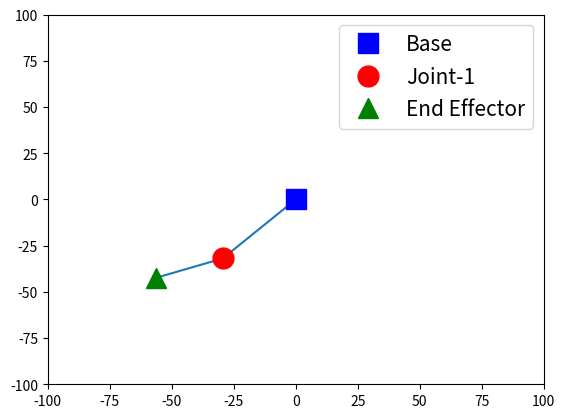

This figure's Python source:
import matplotlib.pyplot as plt
import numpy as np

# Define a function to compute the arm configuration
def compute_arm_config(link1_length, link2_length, joint0_angle, joint1_angle):
    # TODO: compute the position of the p1 joint and the end effector at p2.        
    joint1_x = link1_length * np.cos(joint0_angle)
    joint1_y = link1_length * np.sin(joint0_angle)
    p2_x = joint1_x + link2_length * np.cos(joint0_angle + joint1_angle)
    p2_y = joint1_y + link2_length * np.sin(joint0_angle + joint1_angle)
    return joint1_x, joint1_y, p2_x, p2_y
    
    
# Generate random link lengths and joint angles
# Note: because these are randomly generated on each run
# Every time you run the code you'll get a different result!
link1_length = np.random.random() * 30 + 20
link2_length = np.random.random() * 30 + 20
joint0_angle = np.random.random() * 2 * np.pi
joint1_angle = np.random.random() * 2 * np.pi

joint1_x, joint1_y, p2_x, p2_y = compute_arm_config(link1_length, link2_length, joint0_angle, joint1_angle)

print("joint0_angle =", round(joint0_angle * 180 / np.pi, 1), "degrees") 
print("joint1_angle =", round(joint1_angle * 180 / np.pi, 1),"degrees") 
print("End Effector at x =", round(p2_x, 1),"y =", round(p2_y, 1))
base_x = 0
base_y = 0
# Plot the links
plt.plot([base_x, joint1_x, p2_x], [base_y, joint1_y, p2_y])
# Plot the base as a blue square
plt.plot(base_x, base_y, 'bs', markersize=15, label='Base')
# Plot Joint-1 as a red circle
plt.plot(joint1_x, joint1_y, 'ro', markersize=15, label='Joint-1')
# Plot End Effector as a green triangle
plt.plot(p2_x, p2_y, 'g^', markersize=15, label='End Effector')
plt.xlim(-100, 100)
plt.ylim(-100, 100)
plt.legend(fontsize=15)
#plt.show() Uncomment to run locally